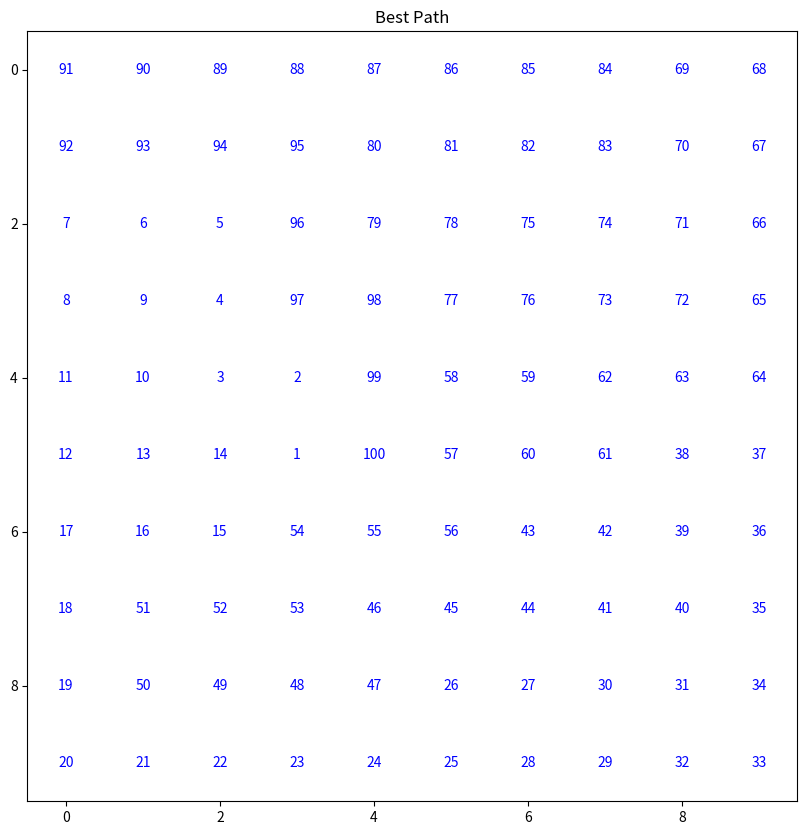

Source code (Python):
import matplotlib.pyplot as plt
import numpy as np
import math 

def draw_path(grid_size, path, blocked = []):
    # create a grid with all zeros
    grid = np.zeros((grid_size, grid_size))

    # mark the blocked positions with -1
    for block in blocked:
        grid[block[0]][block[1]] = -1

    # mark the path positions with their order in the path
    for i, pos in enumerate(path):
        grid[pos[0]][pos[1]] = i + 1

    # create a color map for the grid
    colors = ["white"]
    cmap = plt.cm.colors.ListedColormap(colors)

    # plot the grid
    plt.figure(2)
    plt.figure(figsize=(grid_size, grid_size))
    plt.imshow(grid, cmap=cmap)

    # add the numbers
    for i in range(grid_size):
        for j in range(grid_size):
            if grid[i][j] > 0:
                plt.text(j, i, int(grid[i][j]), ha='center', va='center', color='blue')

    plt.title('Best Path')
    plt.show()
    #plt.savefig('foo.png')


if __name__ == '__main__':
    path = [[5, 3], [4, 3], [4, 2], [3, 2], [2, 2], [2, 1], [2, 0], [3, 0], [3, 1], [4, 1], [4, 0], [5, 0], [5, 1], [5, 2], [6, 2], [6, 1], [6, 0], [7, 0], [8, 0], [9, 0], [9, 1], [9, 2], [9, 3], [9, 4], [9, 5], [8, 5], [8, 6], [9, 6], [9, 7], [8, 7], [8, 8], [9, 8], [9, 9], [8, 9], [7, 9], [6, 9], [5, 9], [5, 8], [6, 8], [7, 8], [7, 7], [6, 7], [6, 6], [7, 6], [7, 5], [7, 4], [8, 4], [8, 3], [8, 2], [8, 1], [7, 1], [7, 2], [7, 3], [6, 3], [6, 4], [6, 5], [5, 5], [4, 5], [4, 6], [5, 6], [5, 7], [4, 7], [4, 8], [4, 9], [3, 9], [2, 9], [1, 9], [0, 9], [0, 8], [1, 8], [2, 8], [3, 8], [3, 7], [2, 7], [2, 6], [3, 6], [3, 5], [2, 5], [2, 4], [1, 4], [1, 5], [1, 6], [1, 7], [0, 7], [0, 6], [0, 5], [0, 4], [0, 3], [0, 2], [0, 1], [0, 0], [1, 0], [1, 1], [1, 2], [1, 3], [2, 3], [3, 3], [3, 4], [4, 4], [5, 4]]
    draw_path(int(math.sqrt(len(path))), path , []) 
